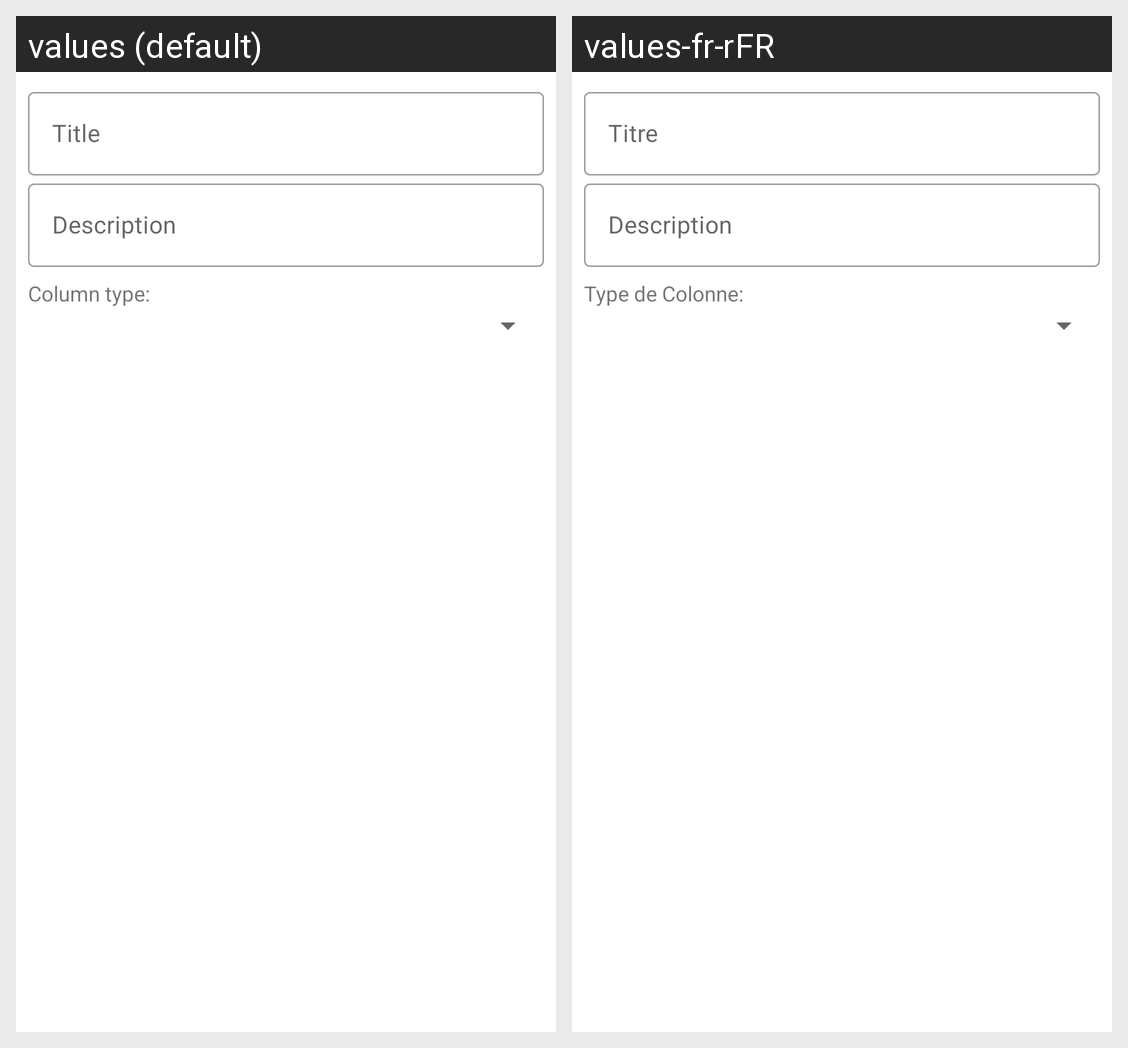

For this localized Android screen grid, give each drawn string resource with its value in every locale shown.
Android screen res/layout/fragment_edit_column_data.xml rendered under 2 locales, left to right: values (default), values-fr-rFR. Device: Nexus 5 (rendered at 1080×1920; each locale shown at half size, 540×960, under a caption strip naming it); theme AppTheme.
Strings drawn on this screen, with the default value and each locale's value (text and hints the layout hard-codes, and strings that could not be matched under every locale, appear in the picture but are not listed):

title
  values: Title
  values-fr-rFR: Titre

description
  values: Description
  values-fr-rFR: Description

column_type
  values: Column type:
  values-fr-rFR: Type de Colonne:
